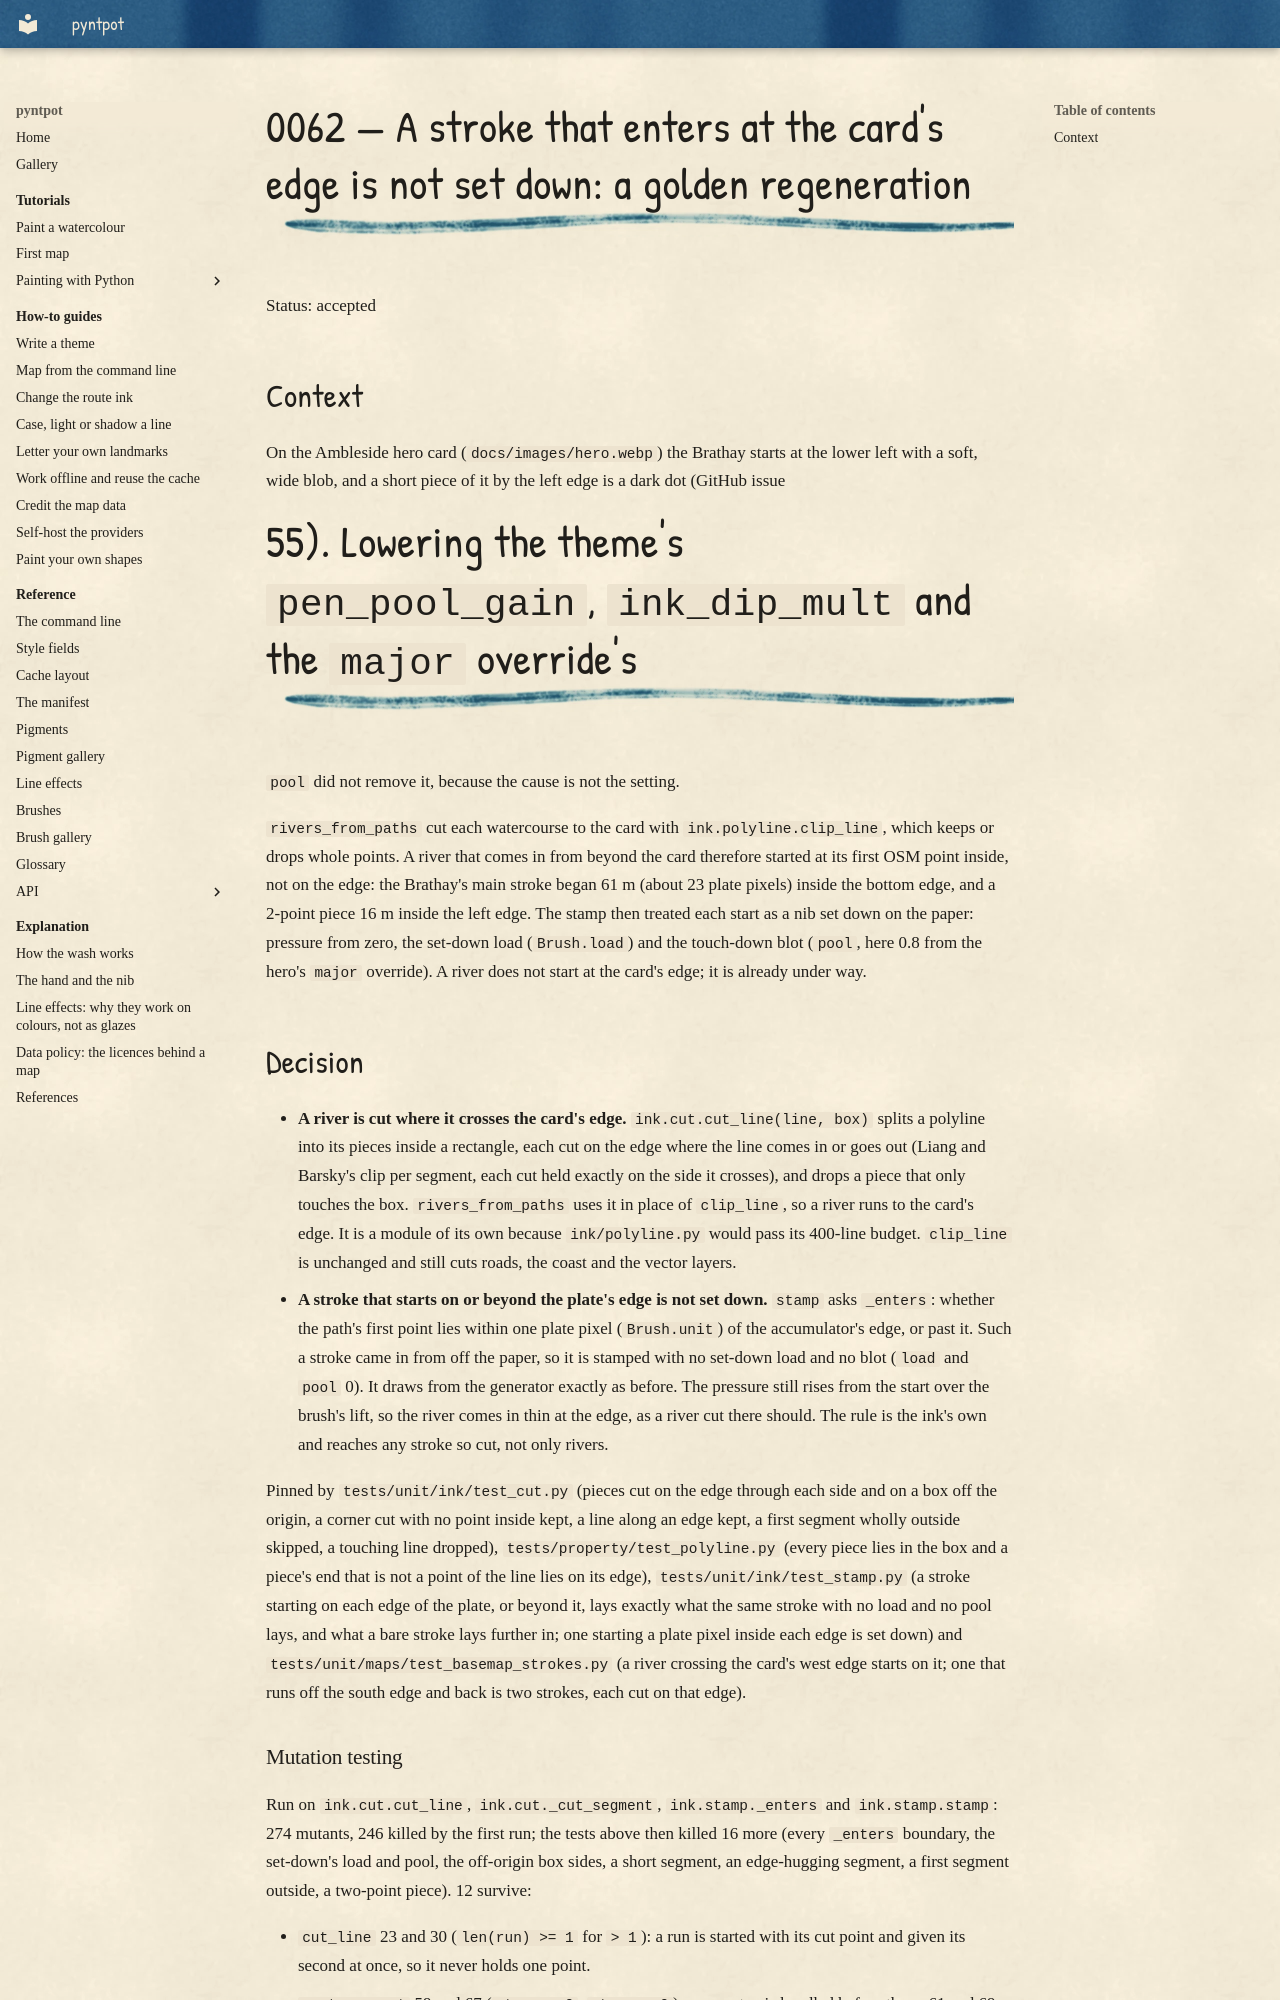

repository: findlaywebb/pyntpot · page: decisions/0062-a-stroke-entering-at-the-edge-is-not-set-down/index.html · generator: mkdocs

# 0062 — A stroke that enters at the card's edge is not set down: a golden regeneration

Status: accepted

## Context

On the Ambleside hero card (`docs/images/hero.webp`) the Brathay starts at the lower left
with a soft, wide blob, and a short piece of it by the left edge is a dark dot (GitHub issue
#55). Lowering the theme's `pen_pool_gain`, `ink_dip_mult` and the `major` override's
`pool` did not remove it, because the cause is not the setting.

`rivers_from_paths` cut each watercourse to the card with `ink.polyline.clip_line`, which
keeps or drops whole points. A river that comes in from beyond the card therefore started
at its first OSM point inside, not on the edge: the Brathay's main stroke began 61 m (about
23 plate pixels) inside the bottom edge, and a 2-point piece 16 m inside the left edge. The
stamp then treated each start as a nib set down on the paper: pressure from zero, the
set-down load (`Brush.load`) and the touch-down blot (`pool`, here 0.8 from the hero's
`major` override). A river does not start at the card's edge; it is already under way.

## Decision

- **A river is cut where it crosses the card's edge.** `ink.cut.cut_line(line, box)` splits
  a polyline into its pieces inside a rectangle, each cut on the edge where the line comes
  in or goes out (Liang and Barsky's clip per segment, each cut held exactly on the side it
  crosses), and drops a piece that only touches the box. `rivers_from_paths` uses it in
  place of `clip_line`, so a river runs to the card's edge. It is a module of its own
  because `ink/polyline.py` would pass its 400-line budget. `clip_line` is unchanged and
  still cuts roads, the coast and the vector layers.
- **A stroke that starts on or beyond the plate's edge is not set down.** `stamp` asks
  `_enters`: whether the path's first point lies within one plate pixel (`Brush.unit`) of the
  accumulator's edge, or past it. Such a stroke came in from off the paper, so it is stamped
  with no set-down load and no blot (`load` and `pool` 0). It draws from the generator
  exactly as before. The pressure still rises from the start over the brush's lift, so the
  river comes in thin at the edge, as a river cut there should. The rule is the ink's own and
  reaches any stroke so cut, not only rivers.

Pinned by `tests/unit/ink/test_cut.py` (pieces cut on the edge through each side and on a
box off the origin, a corner cut with no point inside kept, a line along an edge kept, a
first segment wholly outside skipped, a touching line dropped), `tests/property/test_polyline.py` (every piece lies in
the box and a piece's end that is not a point of the line lies on its edge),
`tests/unit/ink/test_stamp.py` (a stroke starting on each edge of the plate, or beyond it,
lays exactly what the same stroke with no load and no pool lays, and what a bare stroke lays
further in; one starting a plate pixel inside each edge is set down) and
`tests/unit/maps/test_basemap_strokes.py` (a river crossing the card's west edge starts on
it; one that runs off the south edge and back is two strokes, each cut on that edge).
